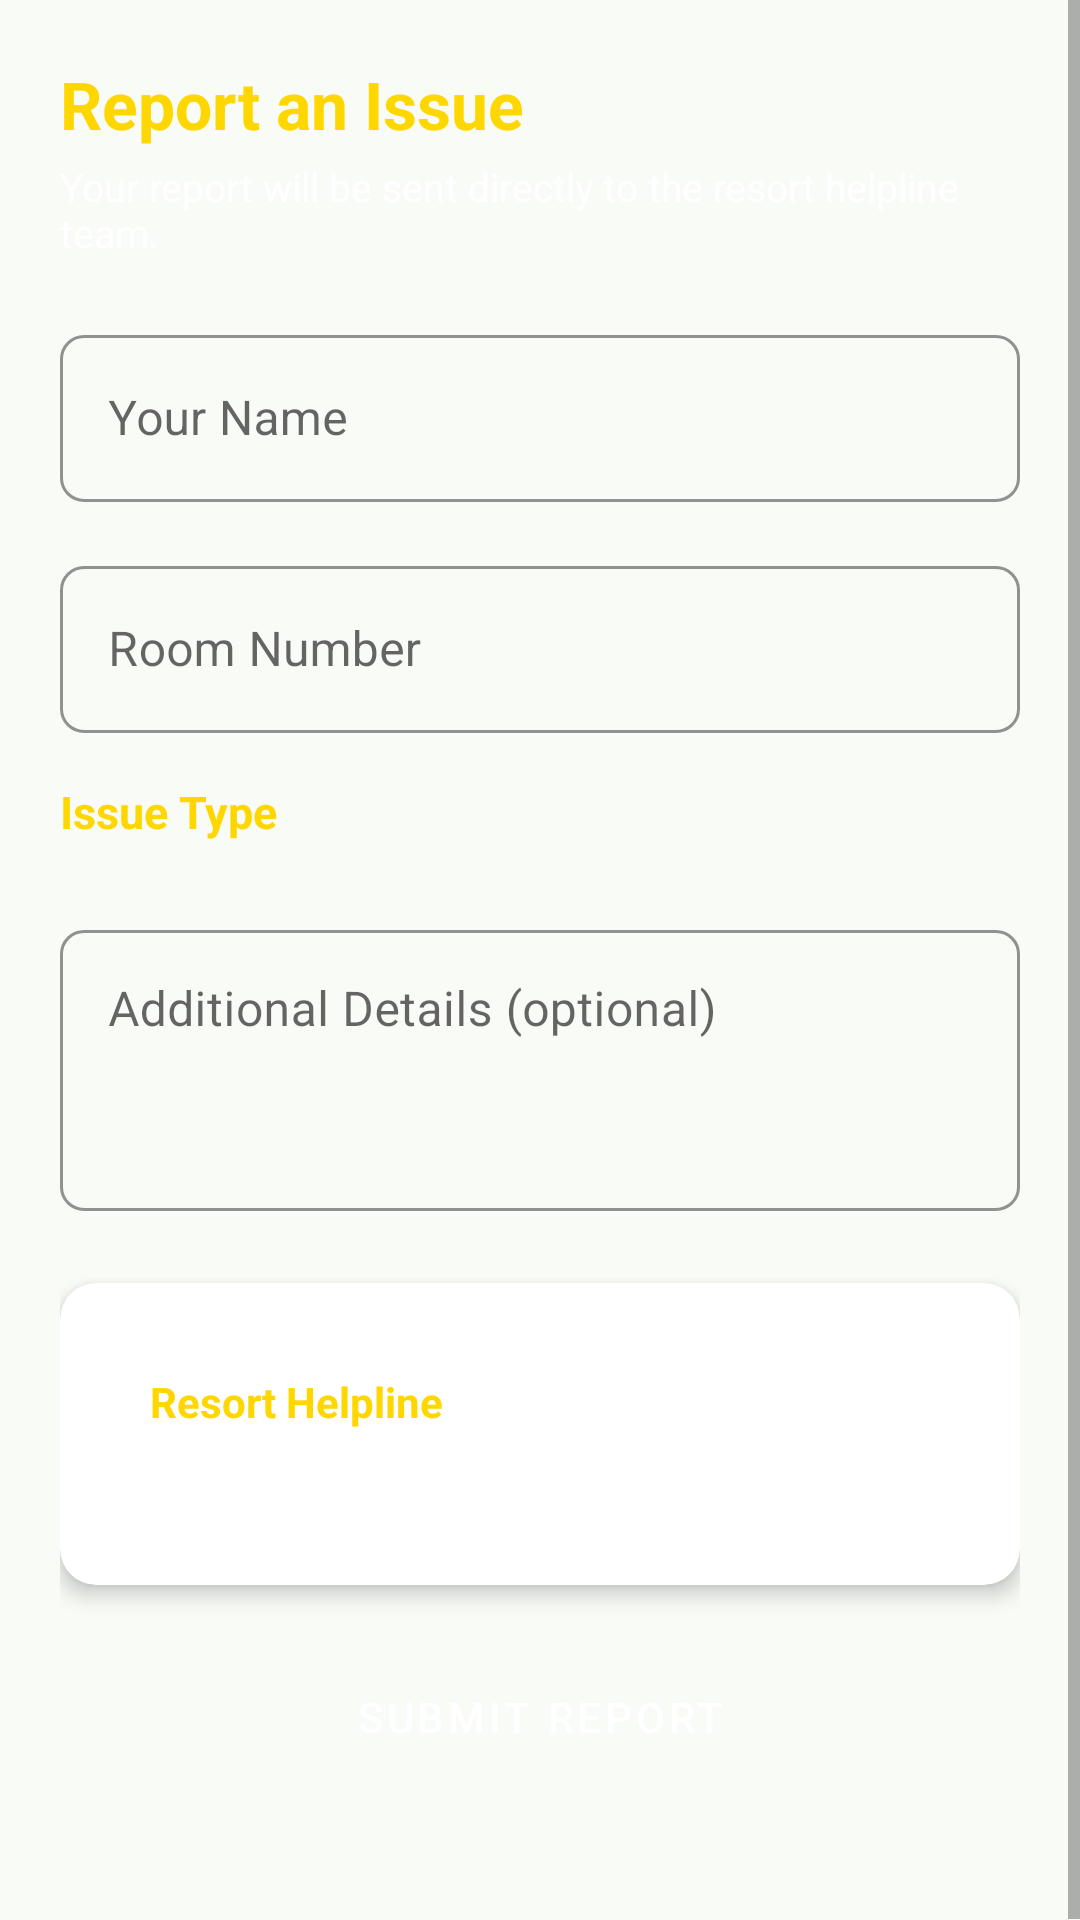

Layout XML and referenced resources for this Android screen:
<!-- AndroidManifest.xml: application theme Theme.ResortApp -->
<!-- res/layout/fragment_issues.xml -->
<?xml version="1.0" encoding="utf-8"?>
<ScrollView xmlns:android="http://schemas.android.com/apk/res/android"
    xmlns:app="http://schemas.android.com/apk/res-auto"
    android:layout_width="match_parent"
    android:layout_height="match_parent"
    android:background="@drawable/bg_issues">

    <LinearLayout
        android:layout_width="match_parent"
        android:layout_height="wrap_content"
        android:orientation="vertical"
        android:padding="20dp">

        
        <ProgressBar
            android:id="@+id/progressBar"
            android:layout_width="wrap_content"
            android:layout_height="wrap_content"
            android:layout_gravity="center"
            android:visibility="gone"
            android:layout_marginBottom="8dp"/>

        
        <TextView
            android:layout_width="wrap_content"
            android:layout_height="wrap_content"
            android:text="Report an Issue"
            android:textSize="22sp"
            android:textColor="#FFD700"
            android:textStyle="bold"
            android:layout_marginBottom="4dp"/>

        
        <TextView
            android:layout_width="match_parent"
            android:layout_height="wrap_content"
            android:text="Your report will be sent directly to the resort helpline team."
            android:textSize="13sp"
            android:textColor="@android:color/white"
            android:layout_marginBottom="20dp"/>

        
        <com.google.android.material.textfield.TextInputLayout
            style="@style/ResortTextInput"
            android:layout_width="match_parent"
            android:layout_height="wrap_content"
            android:hint="Your Name"
            android:layout_marginBottom="16dp">

            <com.google.android.material.textfield.TextInputEditText
                android:id="@+id/etGuestName"
                android:layout_width="match_parent"
                android:layout_height="wrap_content"
                android:textColor="@android:color/white"
                android:inputType="textPersonName|textCapWords"/>
        </com.google.android.material.textfield.TextInputLayout>

        
        <com.google.android.material.textfield.TextInputLayout
            style="@style/ResortTextInput"
            android:layout_width="match_parent"
            android:layout_height="wrap_content"
            android:hint="Room Number"
            android:layout_marginBottom="16dp">

            <com.google.android.material.textfield.TextInputEditText
                android:id="@+id/etRoomNumber"
                android:layout_width="match_parent"
                android:layout_height="wrap_content"
                android:textColor="@android:color/white"
                android:inputType="text"/>
        </com.google.android.material.textfield.TextInputLayout>

        
        <TextView
            android:layout_width="wrap_content"
            android:layout_height="wrap_content"
            android:text="Issue Type"
            android:textSize="15sp"
            android:textStyle="bold"
            android:textColor="#FFD700"
            android:layout_marginBottom="8dp"/>

        <com.google.android.material.chip.ChipGroup
            android:id="@+id/chipGroupIssues"
            android:layout_width="match_parent"
            android:layout_height="wrap_content"
            app:singleSelection="true"
            android:layout_marginBottom="16dp"/>

        
        <com.google.android.material.textfield.TextInputLayout
            style="@style/ResortTextInput"
            android:layout_width="match_parent"
            android:layout_height="wrap_content"
            android:hint="Additional Details (optional)"
            android:layout_marginBottom="24dp">

            <com.google.android.material.textfield.TextInputEditText
                android:id="@+id/etDescription"
                android:layout_width="match_parent"
                android:layout_height="wrap_content"
                android:textColor="@android:color/white"
                android:inputType="textMultiLine"
                android:minLines="3"
                android:maxLines="5"
                android:gravity="top"/>
        </com.google.android.material.textfield.TextInputLayout>

        
        <androidx.cardview.widget.CardView
            style="@style/ResortCard"
            android:layout_width="match_parent"
            android:layout_height="wrap_content"
            android:layout_marginBottom="20dp">

            <LinearLayout
                android:layout_width="match_parent"
                android:layout_height="wrap_content"
                android:orientation="vertical"
                android:padding="14dp">

                <TextView
                    android:layout_width="wrap_content"
                    android:layout_height="wrap_content"
                    android:text="Resort Helpline"
                    android:textSize="14sp"
                    android:textStyle="bold"
                    android:textColor="#FFD700"
                    android:layout_marginBottom="4dp"/>

                <TextView
                    android:layout_width="wrap_content"
                    android:layout_height="wrap_content"
                    android:text="+91 9019542275  |  Available 24/7"
                    android:textSize="13sp"
                    android:textColor="@android:color/white"/>
            </LinearLayout>
        </androidx.cardview.widget.CardView>

        
        <Button
            android:id="@+id/btnSubmitIssue"
            style="@style/ResortButton"
            android:layout_width="match_parent"
            android:layout_height="wrap_content"
            android:text="Submit Report"/>

        <View
            android:layout_width="match_parent"
            android:layout_height="24dp"/>

    </LinearLayout>
</ScrollView>
<!-- resources referenced by this layout -->
<resources>
  <style name="ResortButton" parent="Widget.MaterialComponents.Button">
          <item name="android:backgroundTint">@color/colorPrimary</item>
          <item name="android:textColor">@color/colorOnPrimary</item>
          <item name="cornerRadius">8dp</item>
          <item name="android:paddingTop">14dp</item>
          <item name="android:paddingBottom">14dp</item>
      </style>
  <style name="ResortCard" parent="Widget.MaterialComponents.CardView">
          <item name="cardCornerRadius">12dp</item>
          <item name="cardElevation">4dp</item>
          <item name="contentPadding">16dp</item>
      </style>
  <style name="ResortTextInput" parent="Widget.MaterialComponents.TextInputLayout.OutlinedBox">
          <item name="boxCornerRadiusTopStart">8dp</item>
          <item name="boxCornerRadiusTopEnd">8dp</item>
          <item name="boxCornerRadiusBottomStart">8dp</item>
          <item name="boxCornerRadiusBottomEnd">8dp</item>
          <item name="boxStrokeColor">@color/colorPrimary</item>
          <item name="hintTextColor">@color/colorPrimary</item>
      </style>
  <style name="Theme.ResortApp" parent="Theme.MaterialComponents.DayNight.DarkActionBar">
          <item name="colorPrimary">@color/colorPrimary</item>
          <item name="colorPrimaryVariant">@color/colorPrimaryDark</item>
          <item name="colorOnPrimary">@color/colorOnPrimary</item>
          <item name="colorSecondary">@color/colorAccent</item>
          <item name="android:colorBackground">@color/colorBackground</item>
      </style>
  <color name="colorPrimary">#1B5E20</color>
  <color name="colorOnPrimary">#FFFFFF</color>
  <color name="colorPrimaryDark">#003300</color>
  <color name="colorAccent">#FF8F00</color>
  <color name="colorBackground">#F9FBF7</color>
</resources>
